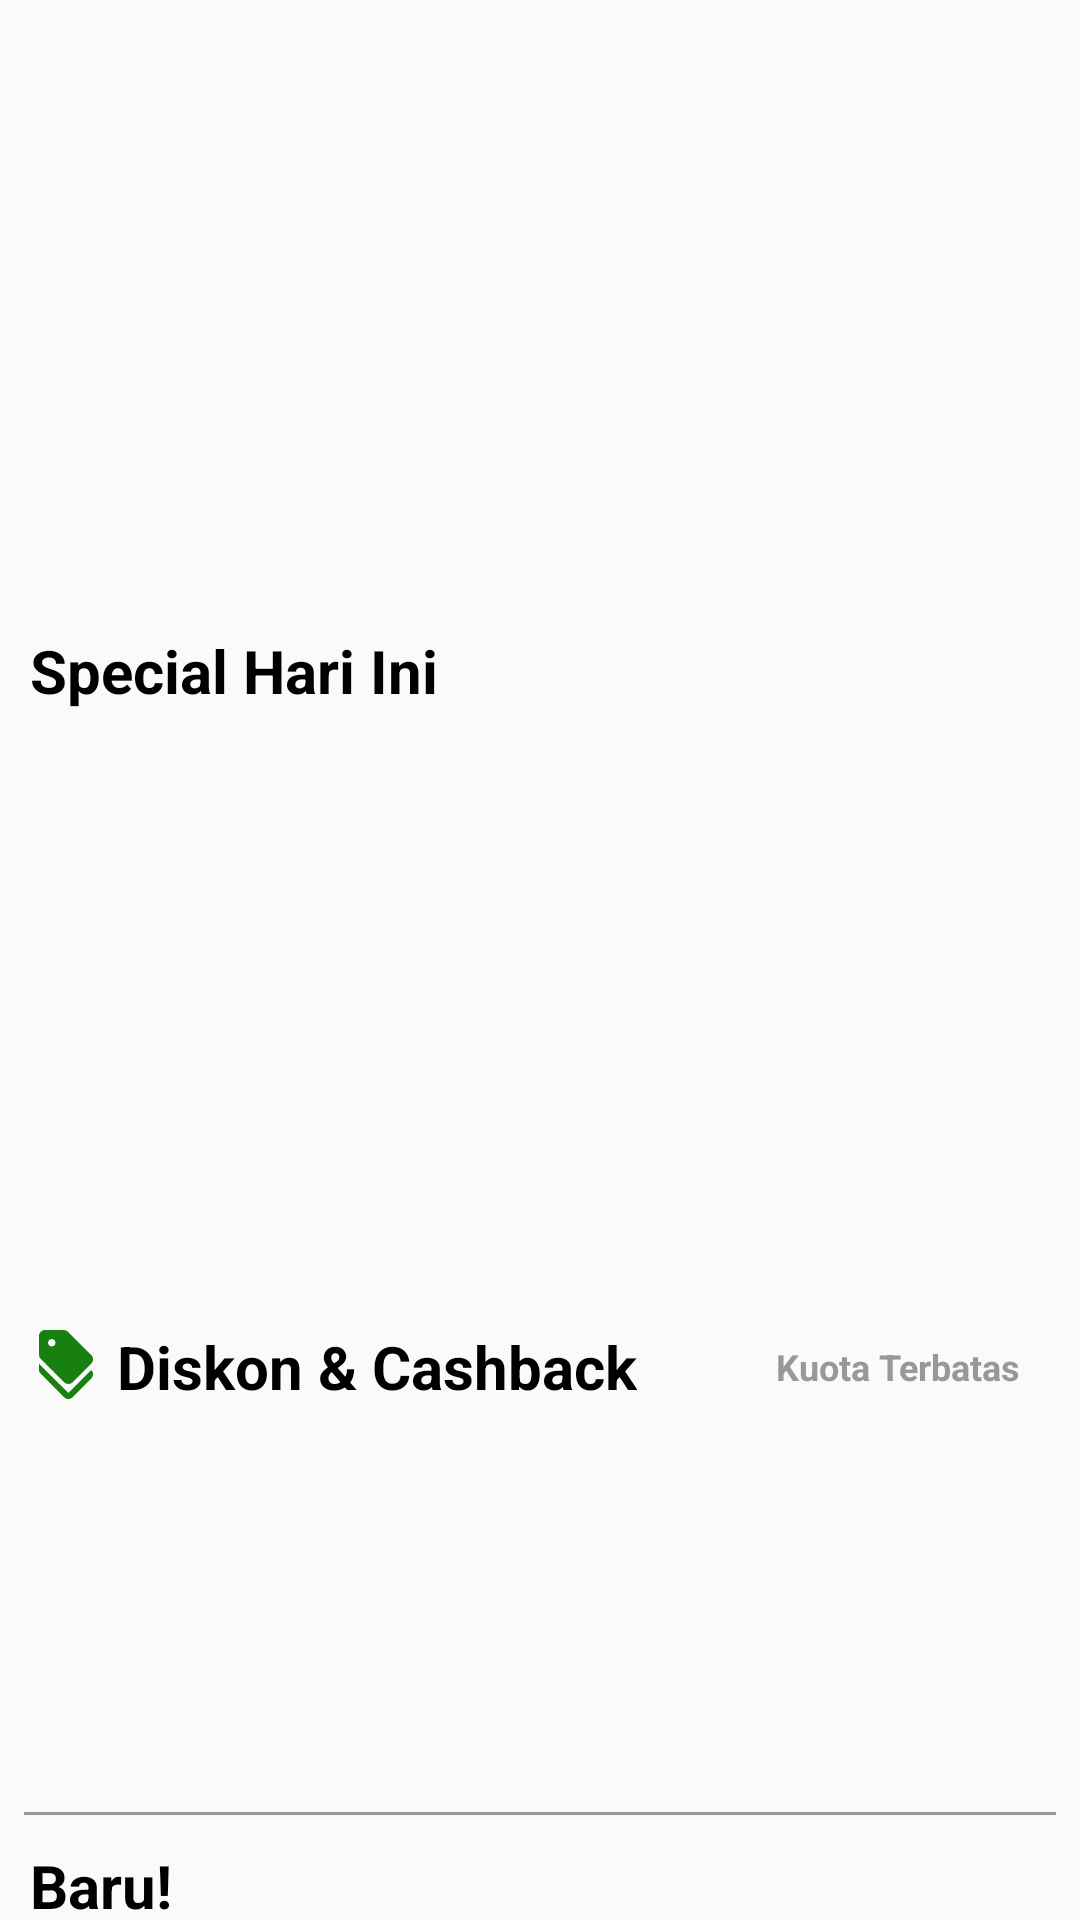

The Android layout XML behind this screen, and the referenced resources:
<!-- AndroidManifest.xml: fallback theme Theme.MaterialComponents.DayNight.NoActionBar -->
<!-- res/layout/fragment_home.xml -->
<?xml version="1.0" encoding="utf-8"?>
<ScrollView xmlns:android="http://schemas.android.com/apk/res/android"
    xmlns:app="http://schemas.android.com/apk/res-auto"
    xmlns:tools="http://schemas.android.com/tools"
    android:layout_width="match_parent"
    android:layout_height="match_parent"
    tools:context=".ui.home.HomeFragment"
    android:orientation="vertical"
    android:scrollbars="none"
    android:background="@color/background">

    <LinearLayout
        android:layout_width="match_parent"
        android:layout_height="200dp"
        android:orientation="vertical">
        








        <androidx.viewpager2.widget.ViewPager2
            android:id="@+id/viewPager"
            android:layout_width="match_parent"
            android:layout_height="200dp"
            android:scaleType="centerCrop">
        </androidx.viewpager2.widget.ViewPager2>

        <LinearLayout
        android:layout_width="match_parent"
        android:layout_height="wrap_content"
        android:orientation="vertical">

        <LinearLayout
            android:layout_width="match_parent"
            android:layout_height="wrap_content"
            android:orientation="horizontal">

            <TextView
                android:id="@+id/special"
                android:layout_width="wrap_content"
                android:layout_height="wrap_content"
                android:text="@string/special"
                android:textStyle="bold"
                android:textSize="20sp"
                android:textColor="@color/black"
                android:padding="10dp"/>

            <ImageView
                android:id="@+id/moreSpecial"
                android:layout_width="15dp"
                android:layout_height="15dp"
                android:src="@drawable/rigth_arrow"
                android:layout_gravity="center"
                android:layout_marginStart="230dp"/>

        </LinearLayout>

        <androidx.recyclerview.widget.RecyclerView
            android:id="@+id/rv_promo"
            android:layout_width="409dp"
            android:layout_height="180dp"
            tools:layout_editor_absoluteX="1dp"
            tools:layout_editor_absoluteY="201dp"
            android:nestedScrollingEnabled="false"/>

        <RelativeLayout
            android:layout_width="match_parent"
            android:layout_height="wrap_content"
            android:padding="10dp">

            <ImageView
                android:id="@+id/ic_diskon"
                android:layout_width="wrap_content"
                android:layout_height="wrap_content"
                android:src="@drawable/diskon"
                android:layout_centerVertical="true" />

            <TextView
                android:id="@+id/tx_diskon"
                android:layout_width="wrap_content"
                android:layout_height="wrap_content"
                android:text="@string/diskon"
                android:layout_toRightOf="@id/ic_diskon"
                android:textStyle="bold"
                android:textColor="@color/black"
                android:textSize="20sp"
                android:layout_centerInParent="true"
                android:padding="5dp"/>

            <TextView
                android:id="@+id/tx_kuota"
                android:layout_width="wrap_content"
                android:layout_height="wrap_content"
                android:text="@string/kuota"
                android:layout_alignParentEnd="true"
                android:layout_centerInParent="true"
                android:textStyle="bold"
                android:textColor="@color/grey"
                android:textSize="12sp"
                android:padding="10dp"/>
        </RelativeLayout>

            <LinearLayout
                android:layout_width="match_parent"
                android:layout_height="wrap_content"
                android:orientation="vertical"
                android:layout_margin="10dp">

                <androidx.recyclerview.widget.RecyclerView
                    android:id="@+id/voucher"
                    android:layout_width="match_parent"
                    android:layout_height="100dp" />
            </LinearLayout>


        <View
            android:layout_width="match_parent"
            android:layout_height="1dp"
            android:background="@color/grey"
            android:layout_marginHorizontal="8dp"
            android:padding="10dp"/>

        <RelativeLayout
            android:layout_width="match_parent"
            android:layout_height="wrap_content"
            android:padding="10dp">

            <TextView
                android:id="@+id/baru"
                android:layout_width="wrap_content"
                android:layout_height="wrap_content"
                android:text="@string/baru"
                android:textSize="20sp"
                android:textColor="@color/black"
                android:textStyle="bold"/>

            <ImageView
                android:id="@+id/btn_baru"
                android:layout_width="15sp"
                android:layout_height="15sp"
                android:layout_centerInParent="true"
                android:layout_alignParentRight="true"
                android:src="@drawable/rigth_arrow"/>
        </RelativeLayout>

        <androidx.recyclerview.widget.RecyclerView
            android:id="@+id/rv_produk"
            android:layout_width="match_parent"
            android:layout_height="850dp"
            android:padding="10dp"
            android:clipToPadding="false"
            android:scrollbars="none"
            android:nestedScrollingEnabled="false"/>

        <RelativeLayout
            android:layout_width="match_parent"
            android:layout_height="wrap_content"
            android:padding="10dp">

            <TextView
                android:layout_width="wrap_content"
                android:layout_height="wrap_content"
                android:text="@string/makanan"
                android:textColor="@color/black"
                android:textSize="20sp"
                android:textStyle="bold"/>

            <ImageView
                android:id="@+id/btn_makanan"
                android:layout_width="15sp"
                android:layout_height="15sp"
                android:src="@drawable/rigth_arrow"
                android:layout_centerInParent="true"
                android:layout_alignParentRight="true"/>
        </RelativeLayout>

        <androidx.recyclerview.widget.RecyclerView
            android:id="@+id/rv_makanan"
            android:layout_width="match_parent"
            android:layout_height="wrap_content"
            android:padding="10dp"
            android:clipToPadding="false"
            android:scrollbars="none"
            android:nestedScrollingEnabled="false"/>

        <androidx.viewpager2.widget.ViewPager2
            android:id="@+id/banner"
            android:layout_width="match_parent"
            android:layout_height="170dp"
            android:padding="10dp"
            android:layout_marginTop="16dp">
        </androidx.viewpager2.widget.ViewPager2>

            <TextView
                android:layout_width="match_parent"
                android:layout_height="wrap_content"
                android:text="@string/voucher"
                android:textStyle="bold"
                android:textSize="20sp"
                android:textColor="@color/black"
                android:padding="10dp"/>

            <View
                android:layout_width="match_parent"
                android:layout_height="1dp"
                android:background="@color/grey"
                android:layout_marginHorizontal="8dp"
                android:padding="10dp"/>

            <LinearLayout
                android:id="@+id/btn_curhat"
                android:layout_width="match_parent"
                android:layout_height="60dp"
                android:orientation="horizontal"
                android:layout_marginTop="16dp"
                android:layout_margin="10dp"
                android:background="@drawable/curhat">

                <ImageView
                    android:layout_width="80sp"
                    android:layout_height="80sp"
                    android:src="@drawable/wa"
                    android:layout_gravity="center"/>

                <TextView
                    android:layout_width="wrap_content"
                    android:layout_height="wrap_content"
                    android:text="@string/curhat"
                    android:textStyle="bold"
                    android:textColor="@color/black"
                    android:textSize="16sp"
                    android:layout_gravity="center"
                    android:layout_marginStart="6dp"/>
            </LinearLayout>

                <TextView
                    android:layout_width="match_parent"
                    android:layout_height="wrap_content"
                    android:text="@string/text"
                    android:layout_marginRight="10dp"
                    android:layout_marginLeft="10dp"
                    android:layout_marginTop="8dp"
                    android:textColor="@color/black"/>

                <TextView
                    android:layout_width="match_parent"
                    android:layout_height="wrap_content"
                    android:text="@string/ditjen"
                    android:textColor="@color/black"
                    android:textStyle="bold"
                    android:layout_marginRight="10dp"
                    android:layout_marginLeft="10dp"
                    android:layout_marginBottom="20dp"/>
    </LinearLayout>
    </LinearLayout>
</ScrollView>
<!-- resources referenced by this layout -->
<resources>
  <color name="background">#FAFAFA</color>
  <color name="black">#FF000000</color>
  <color name="grey">#989898</color>
  <!-- drawable diskon (drawable) -->
  <vector xmlns:android="http://schemas.android.com/apk/res/android" android:height="24dp" android:tint="#18800E" android:viewportHeight="24" android:viewportWidth="24" android:width="24dp">
        
      <path android:fillColor="@android:color/white" android:pathData="M12.79,21L3,11.21v2c0,0.53 0.21,1.04 0.59,1.41l7.79,7.79c0.78,0.78 2.05,0.78 2.83,0l6.21,-6.21c0.78,-0.78 0.78,-2.05 0,-2.83L12.79,21z"/>
        
      <path android:fillColor="@android:color/white" android:pathData="M11.38,17.41c0.78,0.78 2.05,0.78 2.83,0l6.21,-6.21c0.78,-0.78 0.78,-2.05 0,-2.83l-7.79,-7.79C12.25,0.21 11.74,0 11.21,0H5C3.9,0 3,0.9 3,2v6.21c0,0.53 0.21,1.04 0.59,1.41L11.38,17.41zM7.25,3C7.94,3 8.5,3.56 8.5,4.25S7.94,5.5 7.25,5.5S6,4.94 6,4.25S6.56,3 7.25,3z"/>
      
  </vector>
  <!-- drawable wa: png bitmap (drawable, 24920 bytes) -->
  <string name="baru">Baru!</string>
  <string name="curhat">Curhat ke 089527146455(Chat Only)</string>
  <string name="diskon">Diskon &amp; Cashback</string>
  <string name="ditjen">Whatsapp Ditjen PKTN: 0853–1111–1010</string>
  <string name="kuota">Kuota Terbatas</string>
  <string name="makanan">Makanan</string>
  <string name="special">Special Hari Ini</string>
  <string name="text">
  "Informasi Kontak Layanan Pengaduan Konsumen Direkrorat Jenderal"
  "Perlindungan Konsumen dan Tertib Niaga, Kementrian Perdagangan"
  "Republik Indonesia."
      </string>
  <string name="voucher">Voucher Package</string>
</resources>
